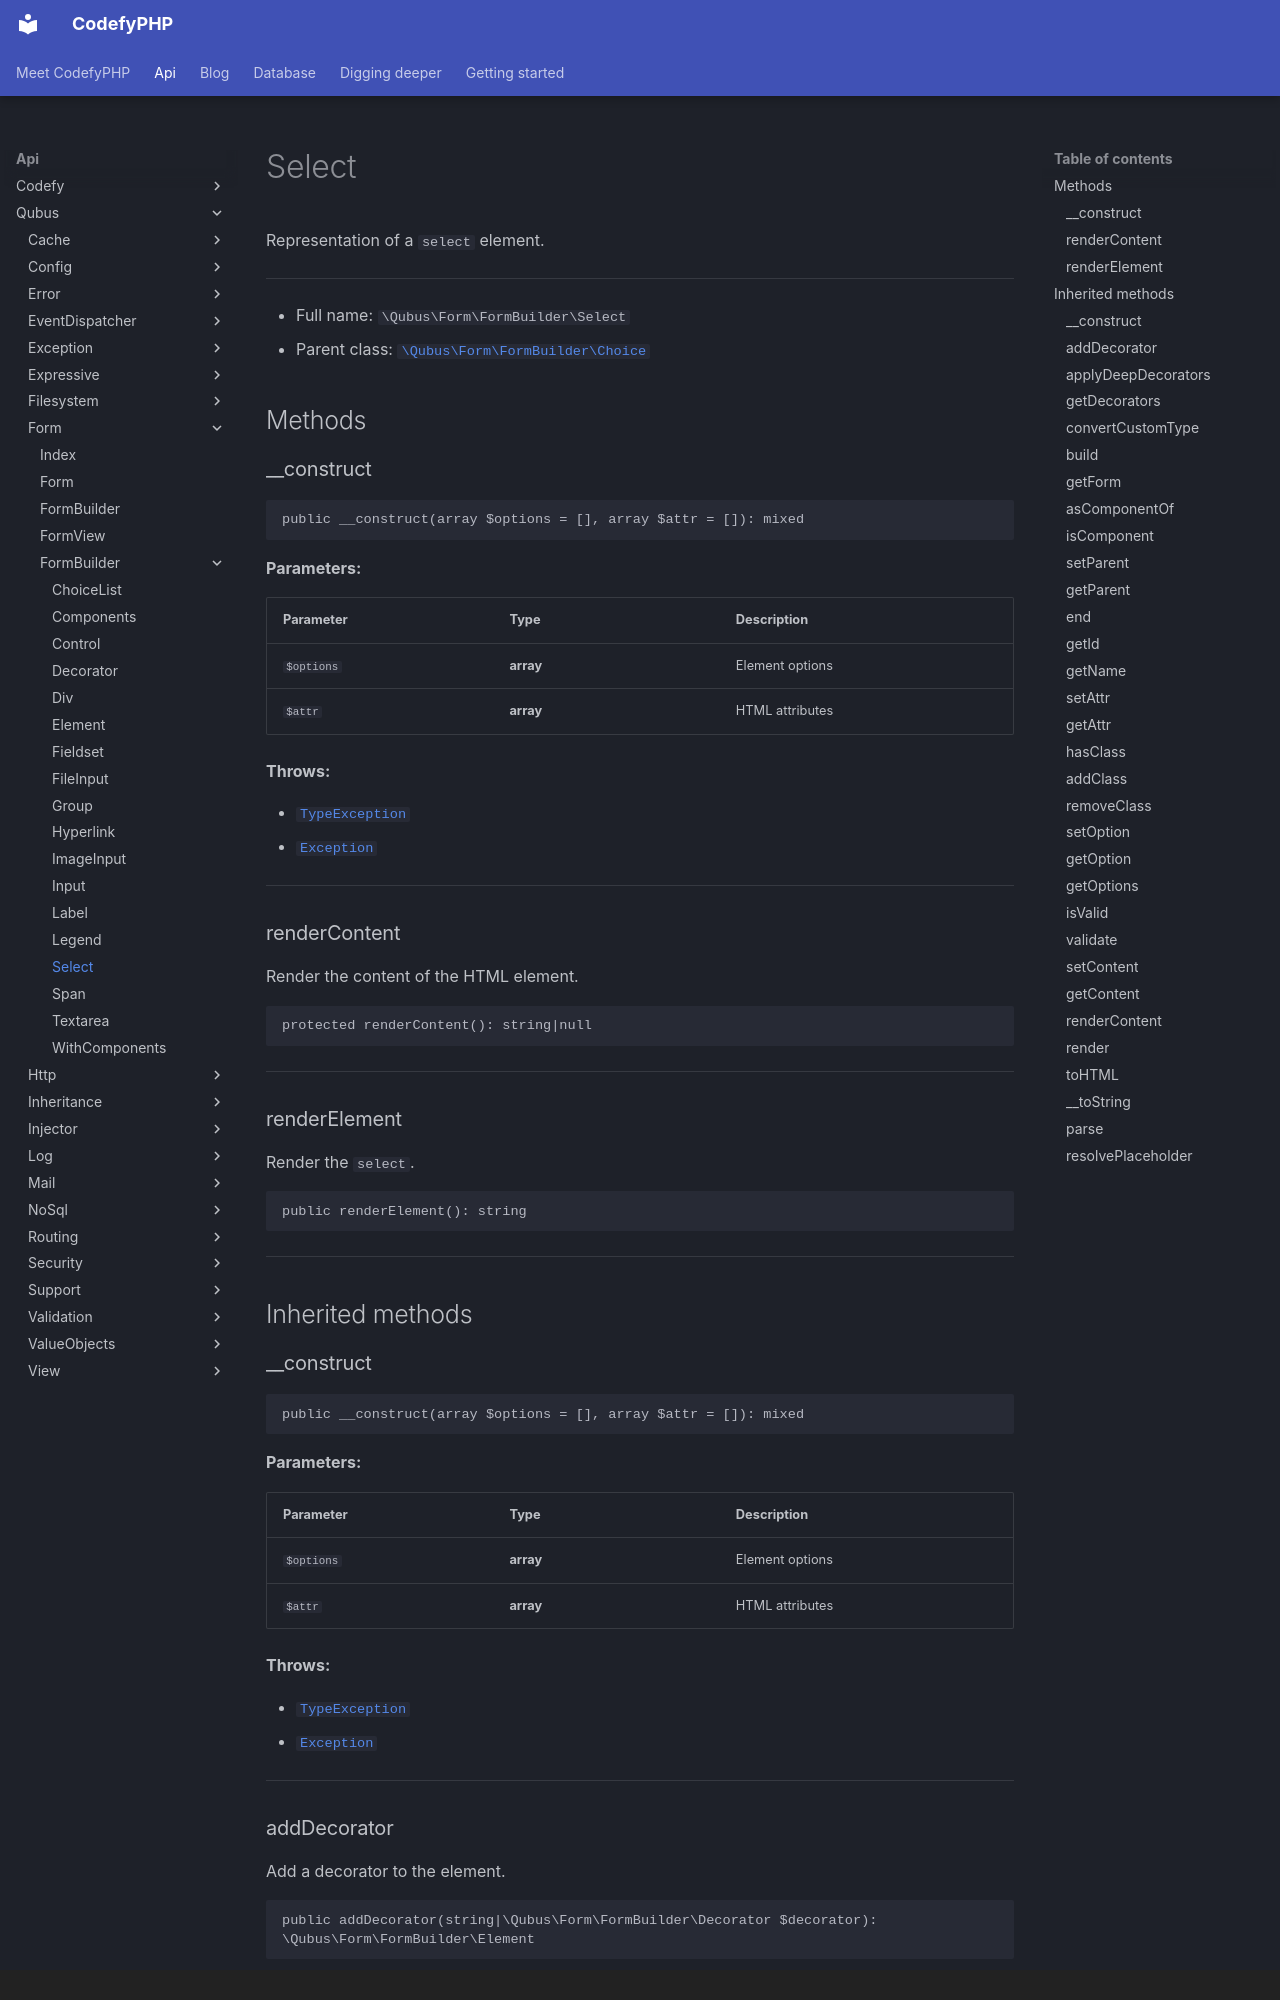

repository: codefyphp/docs · page: api/Qubus/Form/FormBuilder/Select/index.html · generator: mkdocs · copyright: Copyright © 2025 Joshua Parker. All rights reserved.

# Select

Representation of a `select` element.

***

* Full name: `\Qubus\Form\FormBuilder\Select`
* Parent class: [`\Qubus\Form\FormBuilder\Choice`](./Choice.md)

## Methods

### __construct

```php
public __construct(array $options = [], array $attr = []): mixed
```

**Parameters:**

| Parameter  | Type      | Description     |
|------------|-----------|-----------------|
| `$options` | **array** | Element options |
| `$attr`    | **array** | HTML attributes |

**Throws:**

- [`TypeException`](../../Exception/Data/TypeException.md)
- [`Exception`](../../Exception/Exception.md)

***

### renderContent

Render the content of the HTML element.

```php
protected renderContent(): string|null
```

***

### renderElement

Render the `select`.

```php
public renderElement(): string
```

***

## Inherited methods

### __construct

```php
public __construct(array $options = [], array $attr = []): mixed
```

**Parameters:**

| Parameter  | Type      | Description     |
|------------|-----------|-----------------|
| `$options` | **array** | Element options |
| `$attr`    | **array** | HTML attributes |

**Throws:**

- [`TypeException`](../../Exception/Data/TypeException.md)
- [`Exception`](../../Exception/Exception.md)

***
